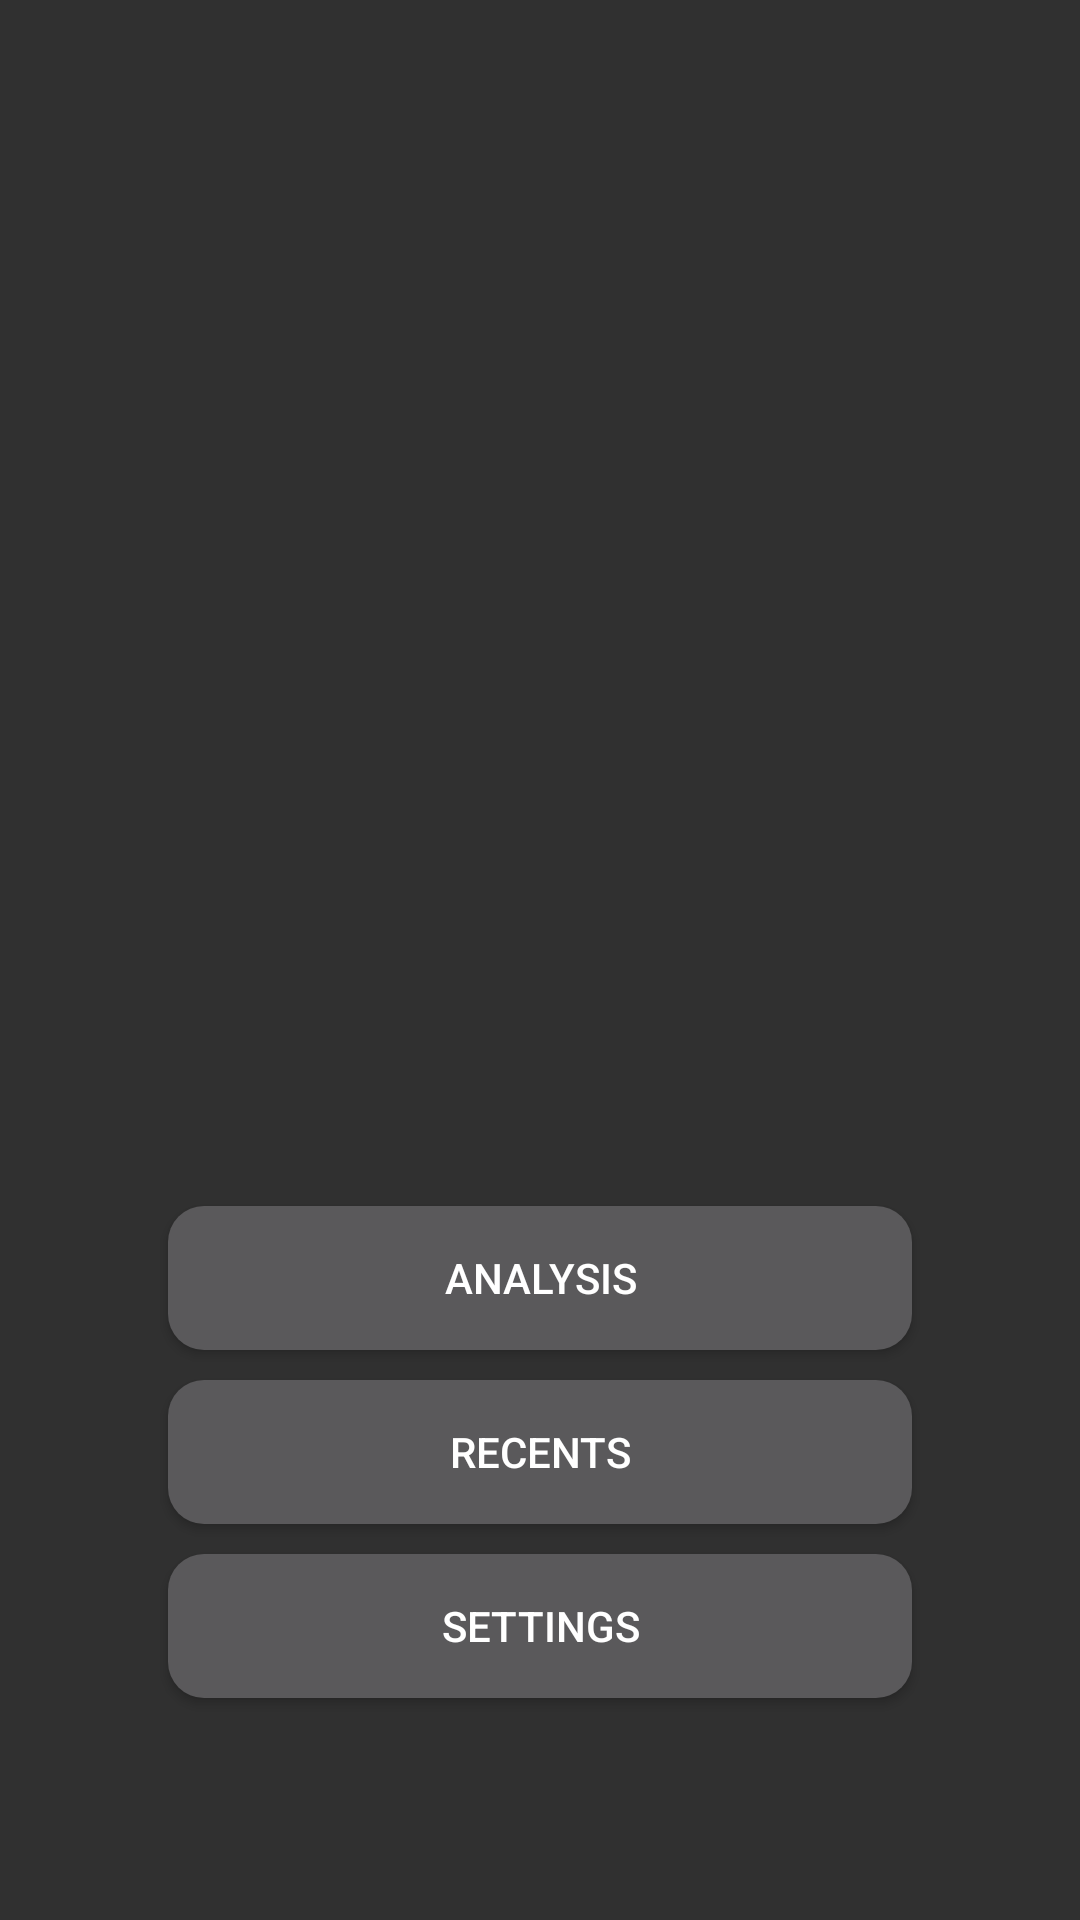

Layout XML and referenced resources for this Android screen:
<!-- AndroidManifest.xml: activity theme AppTheme.Main -->
<!-- res/layout/activity_main.xml -->
<?xml version="1.0" encoding="utf-8"?>
<LinearLayout xmlns:android="http://schemas.android.com/apk/res/android"
    xmlns:app="http://schemas.android.com/apk/res-auto"
    xmlns:tools="http://schemas.android.com/tools"
    android:layout_width="match_parent"
    android:layout_height="match_parent"
    android:orientation="vertical"
    android:padding="40dp"
    tools:context=".MainActivity">

    
    <ImageView
        android:id="@+id/logoImageView"
        android:layout_width="match_parent"
        android:layout_height="245dp"
        android:layout_gravity="center_horizontal"
        android:src="@drawable/logomobile" />

    
    <Space
        android:layout_width="match_parent"
        android:layout_height="117dp" />

    
    <Button
        android:id="@+id/btnPage1"
        style="@style/Widget.AppCompat.Button"
        android:layout_width="match_parent"
        android:layout_height="wrap_content"
        android:layout_marginStart="16dp"
        android:layout_marginEnd="16dp"
        android:layout_marginBottom="10dp"
        android:background="@drawable/rounded_button"
        android:text="Analysis" />

    <Button
        android:id="@+id/btnPage2"
        android:layout_width="match_parent"
        android:layout_height="wrap_content"
        android:layout_marginStart="16dp"
        android:layout_marginEnd="16dp"
        android:layout_marginBottom="10dp"
        android:background="@drawable/rounded_button"
        android:text="Recents" />

    <Button
        android:id="@+id/btnPage3"
        android:layout_width="match_parent"
        android:layout_height="wrap_content"
        android:layout_marginStart="16dp"
        android:layout_marginEnd="16dp"
        android:background="@drawable/rounded_button"
        android:text="Settings" />

    
    <Space
        android:layout_width="match_parent"
        android:layout_height="57dp" />

</LinearLayout>
<!-- resources referenced by this layout -->
<resources>
  <!-- drawable rounded_button (drawable) -->
  <?xml version="1.0" encoding="utf-8"?>
  <shape xmlns:android="http://schemas.android.com/apk/res/android">
      <solid android:color="?android:attr/colorButtonNormal" />
      <corners android:radius="12dp" />
  </shape>
  <style name="AppTheme.Main" parent="Theme.AppCompat.NoActionBar" />
</resources>
